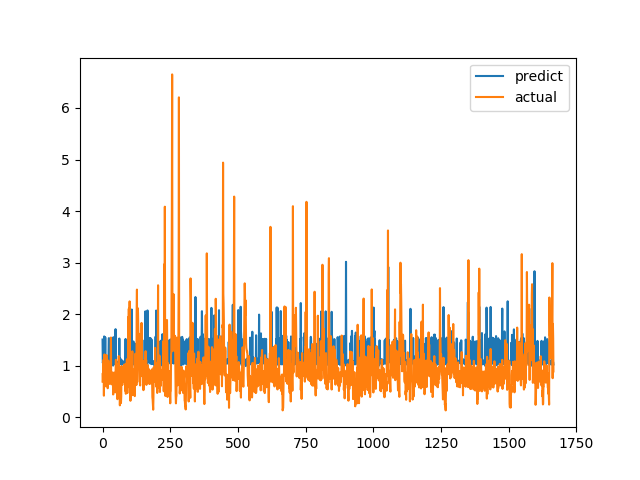

Data behind this chart, as committed beside it:
predict, actual
1.508, 0.6915
1.055, 0.8558
1.083, 0.7094
1.064, 1.015
1.085, 1.116
1.063, 0.4183
1.568, 1.002
1.539, 1.219
1.033, 1.143
1.059, 0.6528
1.55, 0.6747
1.036, 0.601
1.121, 0.6695
1.04, 0.6538
1.072, 0.7814
1.025, 1.206
1.065, 0.8469
1.017, 0.8286
1.07, 0.6482
1.077, 0.5624
1.05, 0.7183
1.102, 1.1
1.1, 0.9542
1.533, 0.729
1.535, 0.6694
1.031, 0.8631
1.042, 0.6465
1.064, 0.8223
1.065, 0.9236
1.071, 0.8301
1.057, 1.067
1.035, 1.546
1.068, 0.6827
1.04, 0.6386
1.047, 0.6464
1.515, 0.6881
1.043, 0.7274
1.046, 0.65
1.455, 0.8694
1.002, 0.4409
1.552, 0.4519
1.101, 0.7575
1.458, 0.4952
1.038, 0.6851
1.087, 0.7244
1.083, 0.8654
1.028, 0.74
1.087, 0.8071
1.709, 0.8204
1.039, 1.114
1.084, 1.109
1.059, 0.4751
1.084, 1.039
1.05, 0.9458
1.063, 0.7878
1.068, 0.3505
1.047, 0.9368
1.061, 0.9868
1.065, 0.647
1.062, 1.03
... 1,606 more rows
